Run: headless pygame with SDL's dummy video driver; simulated clock (each Clock.tick advances the game by its frame time, no real sleeping); random seed 0; keys injected as events and as key.get_pressed() state; no mouse input.
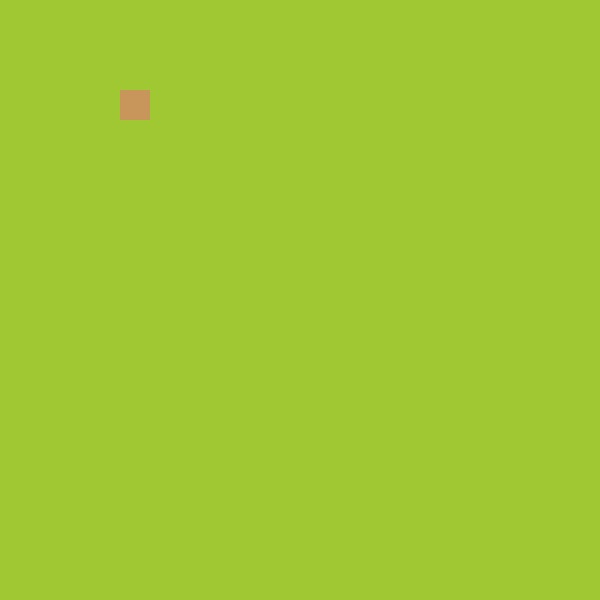
Frame 1 of 4 · flips 1–60 · no input
Frame 2 of 4 · flips 61–180 · tapped SPACE, RETURN · held RIGHT (→), D · screen unchanged from frame 1, image omitted
Frame 3 of 4 · flips 181–300 · held DOWN (↓), S · screen unchanged from frame 2, image omitted
Frame 4 of 4 · flips 301–420 · held LEFT (←), A, UP (↑), W · screen unchanged from frame 3, image omitted

The pygame program that drew these frames:

import pygame,sys,random 
from pygame.math import Vector2

class FRUIT:
    def __init__(self):
        self.x = 4
        self.y = 3
        self.pos = Vector2(self.x,self.y)
 # create x and  y position  
 
    def draw_fruit(self):
        fruit_rect = pygame.Rect(int(self.pos.x * cell_size),int(self.pos.y * cell_size),cell_size,cell_size)
        pygame.draw.rect(screen,(200,150,90),fruit_rect)

        
pygame.init()
cell_size = 30
cell_number = 20
screen = pygame.display.set_mode((cell_size * cell_number,cell_number * cell_size))
clock = pygame.time.Clock()

fruit = FRUIT()

while True:
    for event in pygame.event.get():
        if event.type == pygame.QUIT:
            pygame.quit()
            sys.exit()
    
    #changed screen color to RGB
    screen.fill((160,200,50)) 
    fruit.draw_fruit()     
    pygame.display.update() 
    clock.tick(50)
